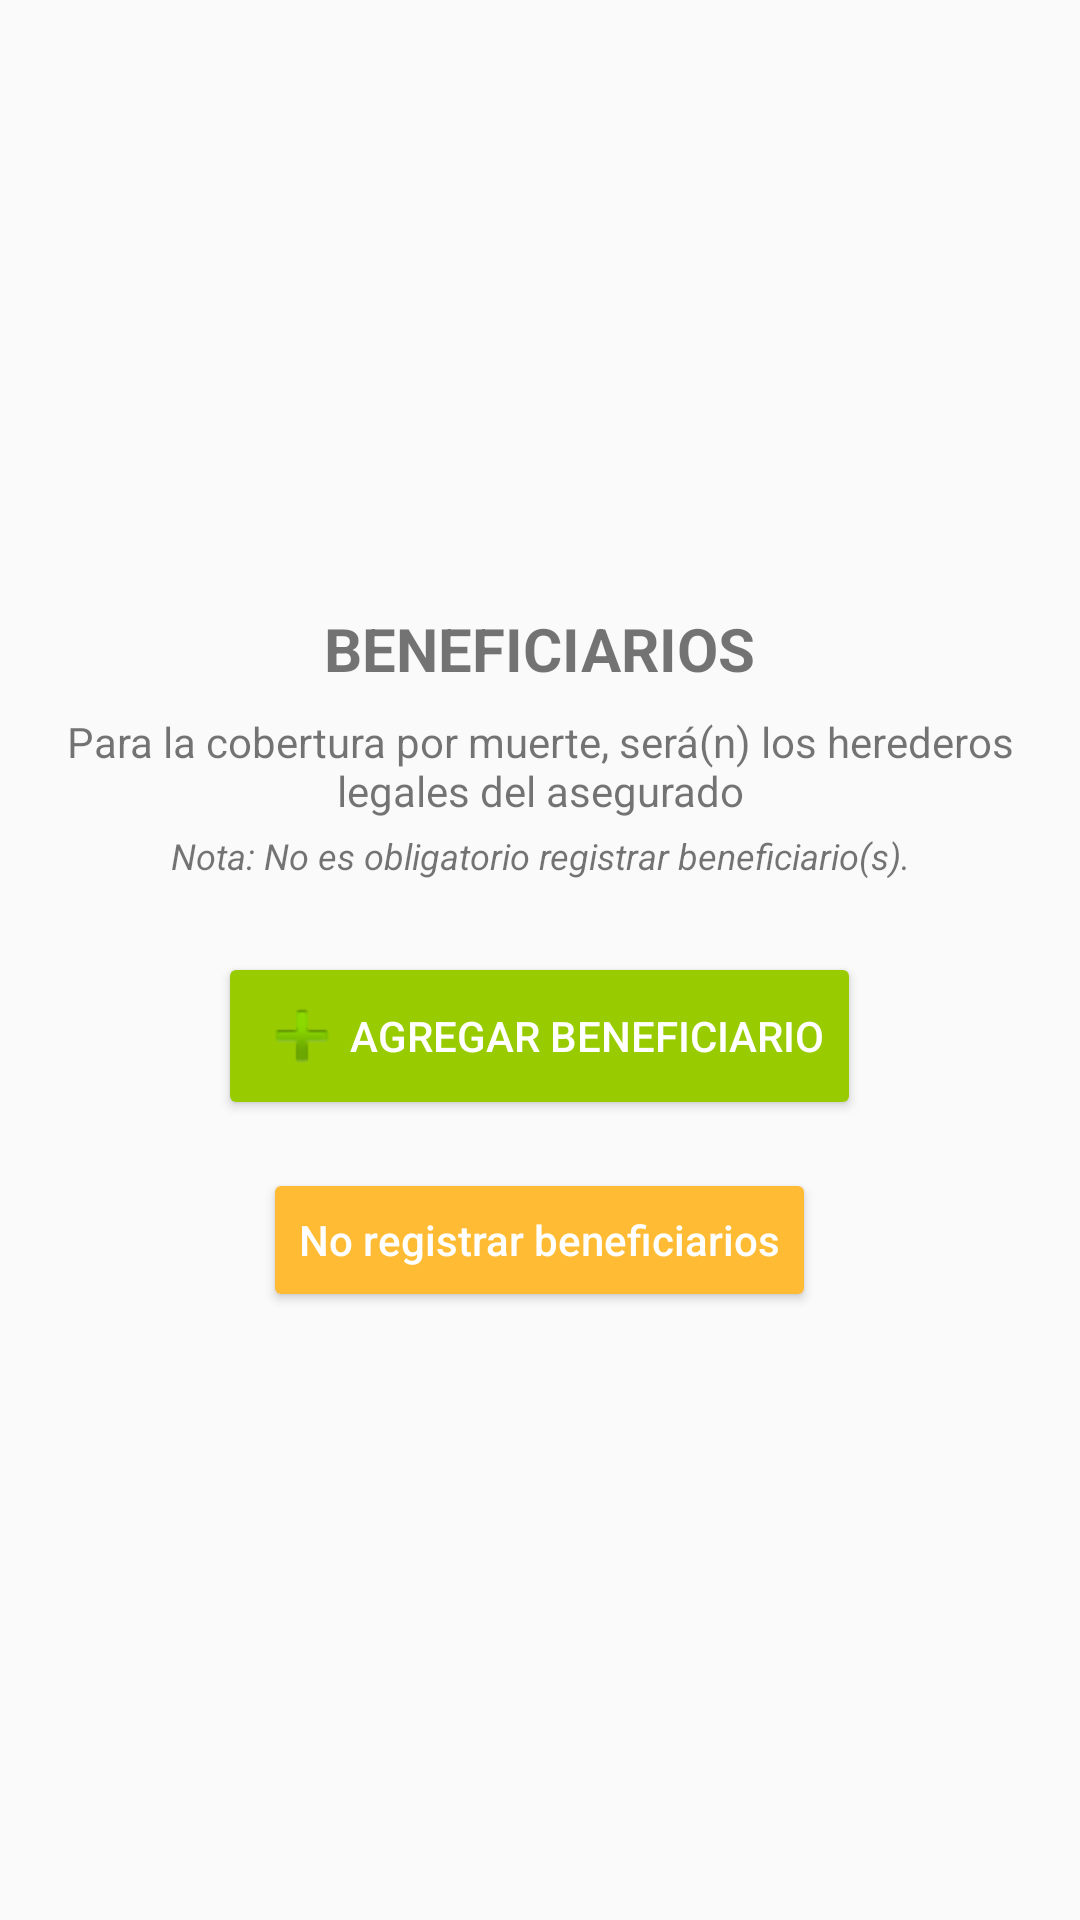

This screen was rendered from an Android layout file. Write that file and the resources it references.
<!-- AndroidManifest.xml: application theme AppTheme -->
<!-- res/layout/fragment_nueva_venta_soatc.xml -->
<?xml version="1.0" encoding="utf-8"?>
<LinearLayout xmlns:android="http://schemas.android.com/apk/res/android"
    xmlns:app="http://schemas.android.com/apk/res-auto"
    android:layout_width="match_parent"
    android:layout_height="match_parent"
    android:orientation="vertical"
    android:gravity="center"
    android:padding="16dp">

    
    <TextView
        android:id="@+id/tvTituloBeneficiarios"
        android:layout_width="wrap_content"
        android:layout_height="wrap_content"
        android:text="BENEFICIARIOS"
        android:textSize="20sp"
        android:textStyle="bold"
        android:layout_marginBottom="8dp" />

    
    <TextView
        android:layout_width="match_parent"
        android:layout_height="wrap_content"
        android:text="Para la cobertura por muerte, será(n) los herederos legales del asegurado"
        android:gravity="center"
        android:layout_marginBottom="4dp"/>

    <TextView
        android:layout_width="match_parent"
        android:layout_height="wrap_content"
        android:text="Nota: No es obligatorio registrar beneficiario(s)."
        android:gravity="center"
        android:textStyle="italic"
        android:textSize="12sp"
        android:layout_marginBottom="24dp"/>

    
    <Button
        android:id="@+id/btnAgregarBeneficiario"
        android:layout_width="wrap_content"
        android:layout_height="wrap_content"
        android:text="AGREGAR BENEFICIARIO"
        android:textAllCaps="false"
        android:textColor="@android:color/white"
        android:drawableLeft="@android:drawable/ic_input_add"
        android:backgroundTint="@android:color/holo_green_light"
        android:padding="12dp"
        android:layout_marginBottom="16dp"/>

    
    <Button
        android:id="@+id/btnNoRegistrar"
        android:layout_width="wrap_content"
        android:layout_height="wrap_content"
        android:text="No registrar beneficiarios"
        android:textAllCaps="false"
        android:textColor="@android:color/white"
        android:backgroundTint="@android:color/holo_orange_light"
        android:padding="12dp"/>
</LinearLayout>
<!-- resources referenced by this layout -->
<resources>
  <style name="AppTheme" parent="Theme.AppCompat.Light.NoActionBar">
          
          <item name="colorPrimary">@color/colorPrimary</item>
          <item name="colorPrimaryDark">@color/colorPrimaryDark</item>
          <item name="colorAccent">@color/colorAccent</item>
          <item name="android:windowActionBar">false</item>
          <item name="android:windowActionModeOverlay">true</item>
          
      </style>
  <color name="colorPrimary">#3f51b5</color>
  <color name="colorPrimaryDark">#303f9f</color>
  <color name="colorAccent">#616161</color>
</resources>
